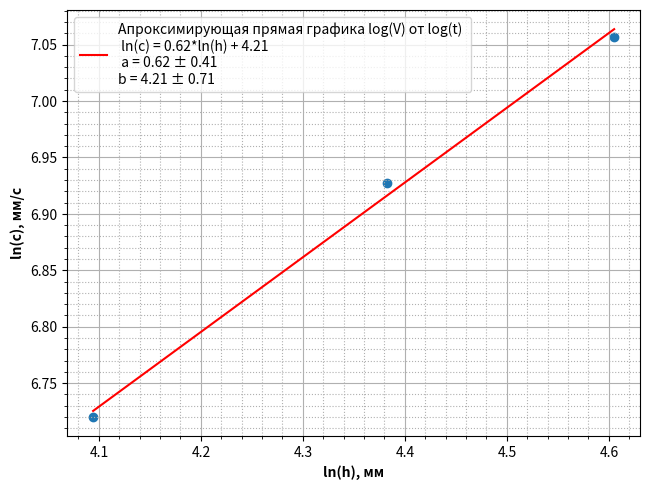

Python code for this plot:
import numpy as np
import matplotlib.pyplot as plt

deep = np.log(np.array([60, 80, 100]))
speed = np.log(np.array([829, 1020, 1161]))

sr_znach_kv_deep = sum(deep**2)/5
sr_znach_deep_kv = (sum(deep)/5)**2
sr_znach_kv_speed = sum(speed**2)/5
sr_znach_speed_kv = (sum(speed)/5)**2

coefs = np.polyfit(deep, speed, 1)#создаем коэффициенты
func = np.poly1d(coefs)#создает функцию по этим коэффициентам
print("Коэффициенты:", func)
sigma_b = (1/(5**0.5))*(((sr_znach_kv_speed - sr_znach_speed_kv)/(sr_znach_kv_deep - sr_znach_deep_kv))**0.5)
sigma_a = sigma_b*((sr_znach_kv_speed - sr_znach_speed_kv)**0.5) -2
print("Погрешности", sigma_a, sigma_b)

plt.scatter(deep, speed)
plt.plot(deep, func(deep), label = "Апроксимирующая прямая графика log(V) от log(t) \n "
                                   "ln(c) = 0.62*ln(h) + 4.21 \n "
                                   "a = 0.62 \u00B1 0.41\n"
                                   "b = 4.21 \u00B1 0.71", color = "red")#вбить значения погрешностей
plt.minorticks_on()

plt.grid(which='major')
plt.grid(which='minor', linestyle=':')
plt.tight_layout()
plt.xlabel('ln(h), мм', fontsize=10, fontweight='bold')
plt.ylabel('ln(c), мм/c', fontsize=10, fontweight='bold')

plt.legend()
plt.show()